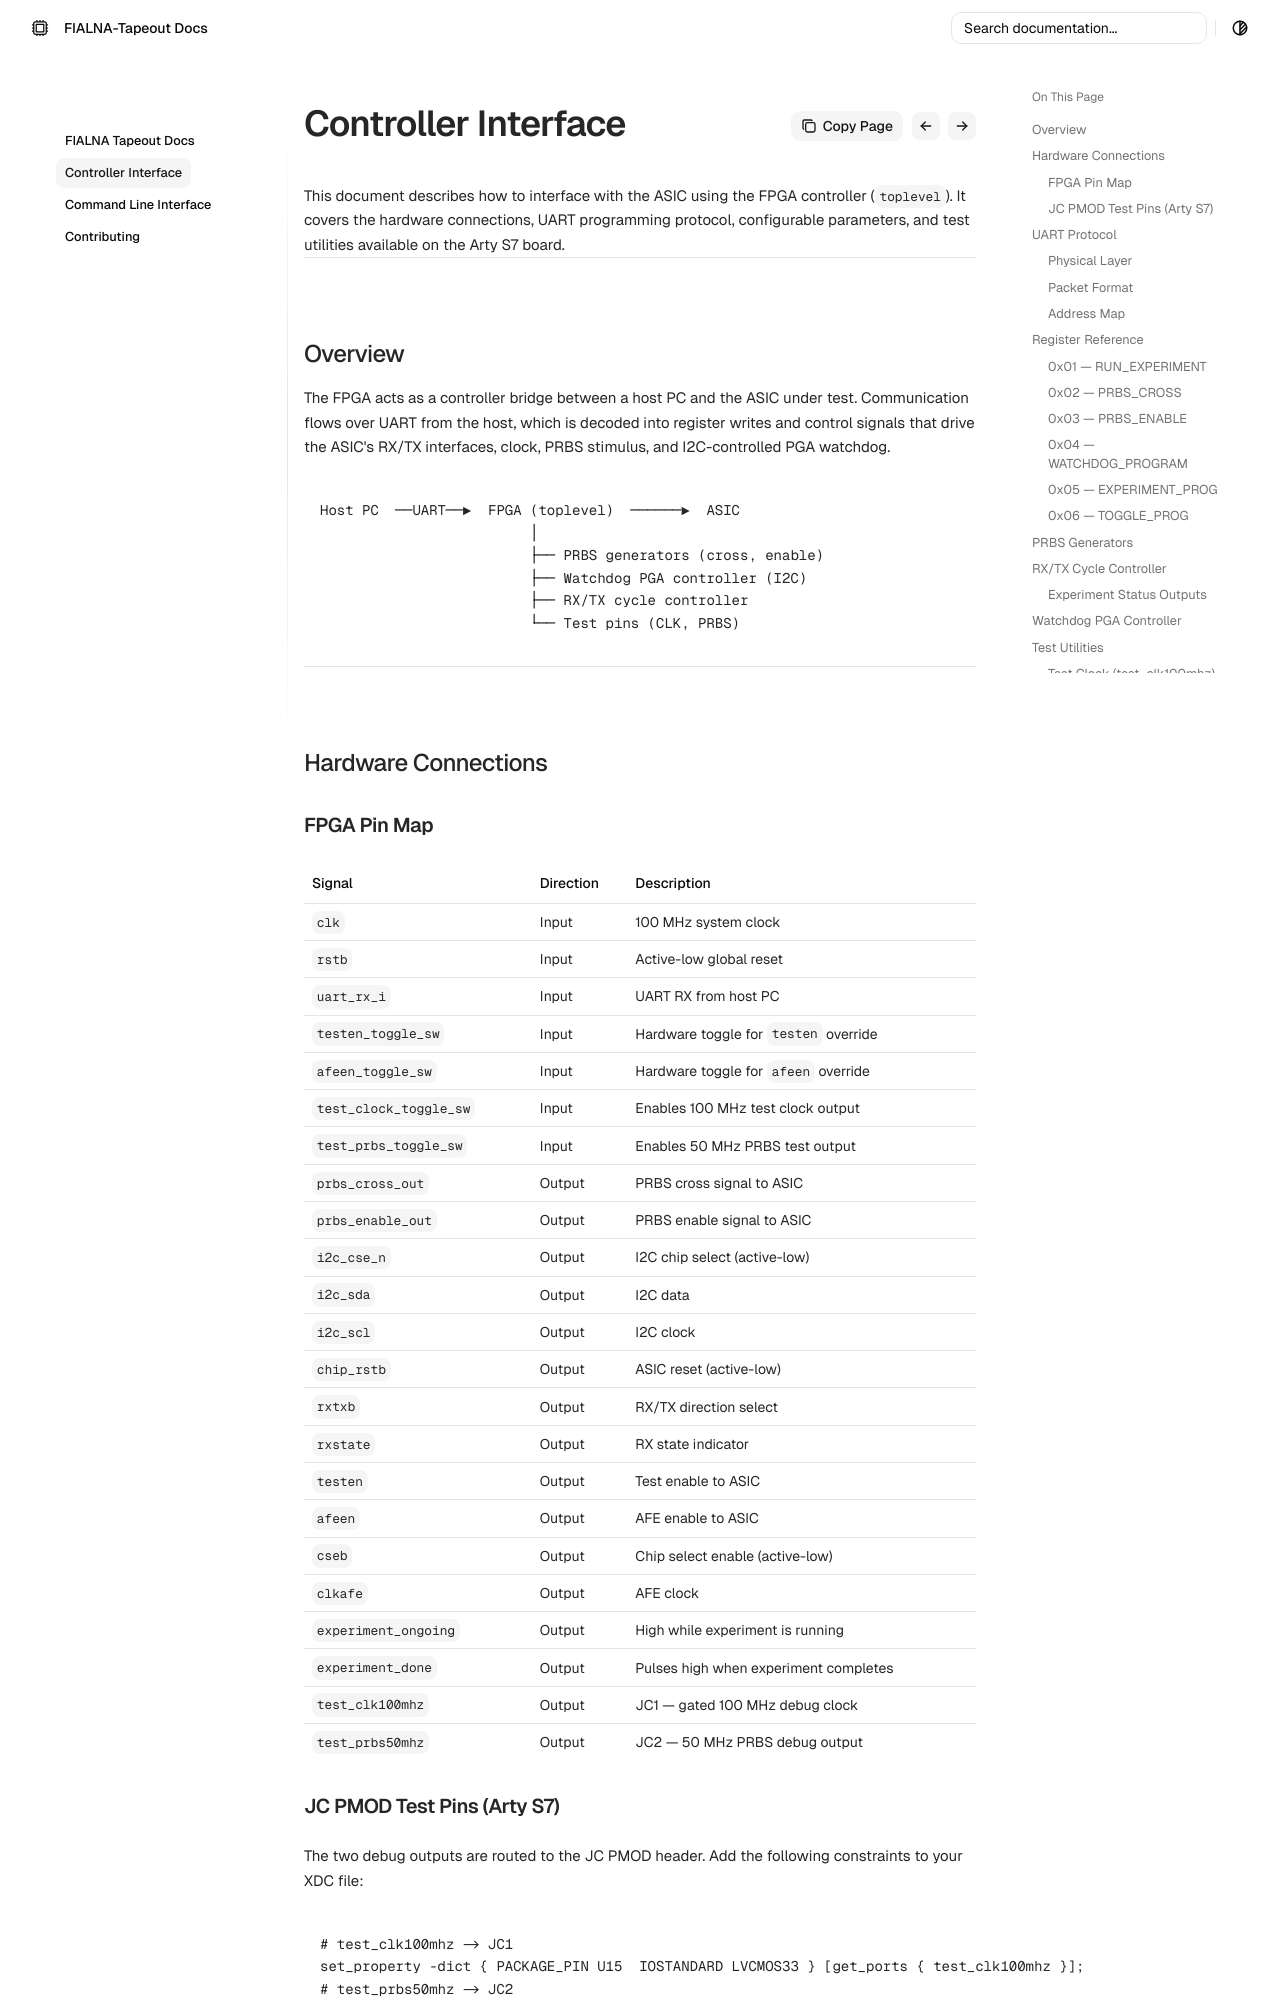

repository: das-dias/fialna_chip_webdocs · page: interface/index.html · generator: mkdocs

# ASIC Interface Guide

This document describes how to interface with the ASIC using the FPGA controller (`toplevel`). It covers the hardware connections, UART programming protocol, configurable parameters, and test utilities available on the Arty S7 board.

---

## Overview

The FPGA acts as a controller bridge between a host PC and the ASIC under test. Communication flows over UART from the host, which is decoded into register writes and control signals that drive the ASIC's RX/TX interfaces, clock, PRBS stimulus, and I2C-controlled PGA watchdog.

```
Host PC  ──UART──►  FPGA (toplevel)  ──────►  ASIC
                         │
                         ├── PRBS generators (cross, enable)
                         ├── Watchdog PGA controller (I2C)
                         ├── RX/TX cycle controller
                         └── Test pins (CLK, PRBS)
```

---

## Hardware Connections
